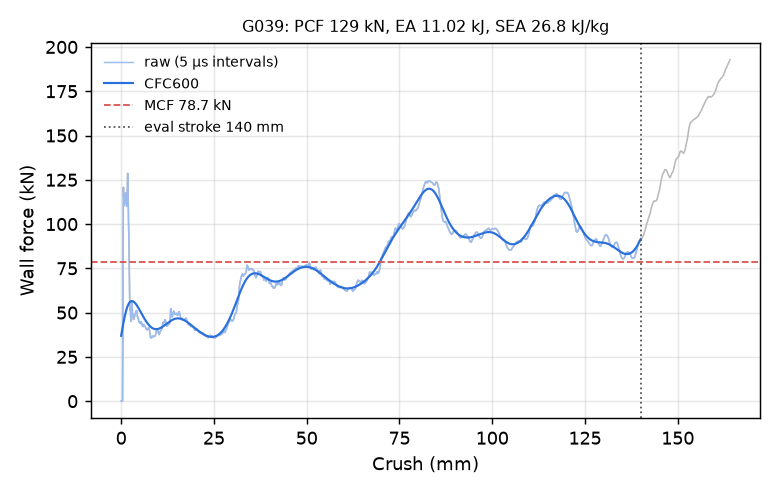

The file beside this chart, header and first rows:
time_ms, crush_mm, force_kN, force_CFC600_kN
0.000000000000000000e+00, -0.000000000000000000e+00, 0.000000000000000000e+00, 3.690130544321163342e+01
5.012094043195247650e-03, 7.658480107784271240e-02, 0.000000000000000000e+00, 3.784226230042563088e+01
1.002418808639049530e-02, 1.531696021556854248e-01, 0.000000000000000000e+00, 3.877712881812278312e+01
1.503628306090831757e-02, 2.297544032335281372e-01, 0.000000000000000000e+00, 3.970408418997806166e+01
2.004837617278099060e-02, 3.063392043113708496e-01, 0.000000000000000000e+00, 4.062121640942778811e+01
2.506047114729881287e-02, 3.829239904880523682e-01, 0.000000000000000000e+00, 4.152652009158212820e+01
3.007256612181663513e-02, 4.595088064670562744e-01, 3.223312138329627174e+01, 4.241789905691975804e+01
3.508466109633445740e-02, 5.360929965972900391e-01, 9.489979850539276640e+01, 4.329319237119317876e+01
4.009752348065376282e-02, 6.126840710639953613e-01, 1.207884637990931793e+02, 4.415024133891257208e+01
4.511023685336112976e-02, 6.892673969268798828e-01, 1.142352978239596553e+02, 4.498697593693439956e+01
5.012260377407073975e-02, 7.658403515815734863e-01, 1.119508130077949062e+02, 4.580147303577476947e+01
5.513515695929527283e-02, 8.424109816551208496e-01, 1.106437137917857001e+02, 4.659197155404796575e+01
6.014795601367950439e-02, 9.189804792404174805e-01, 1.104413284985133146e+02, 4.735686768367162358e+01
6.516116112470626831e-02, 9.955511093139648438e-01, 1.126455150617858152e+02, 4.809470977773772660e+01
7.017441093921661377e-02, 1.072117447853088379e+00, 1.152905757996933005e+02, 4.880419695508447120e+01
7.500849664211273193e-02, 1.145942449569702148e+00, 1.173284320737788278e+02, 4.948418085433881686e+01
8.002103120088577271e-02, 1.222487568855285645e+00, 1.175792391536104873e+02, 5.013366880113505886e+01
8.503298461437225342e-02, 1.299018502235412598e+00, 1.160752788168233849e+02, 5.075182581317891817e+01
9.004452824592590332e-02, 1.375537872314453125e+00, 1.143216266287608249e+02, 5.133797373975943401e+01
9.505745768547058105e-02, 1.452073216438293457e+00, 1.126213822821957251e+02, 5.189158764787691780e+01
1.000708043575286865e-01, 1.528609871864318848e+00, 1.099945223059053490e+02, 5.241229066384264712e+01
1.050840914249420166e-01, 1.605140686035156250e+00, 1.119717996317301925e+02, 5.289984866550924636e+01
1.100970581173896790e-01, 1.681661605834960938e+00, 1.227421503525541624e+02, 5.335416822918301705e+01
1.151096597313880920e-01, 1.758171319961547852e+00, 1.286550114919002965e+02, 5.377530263496088025e+01
1.201226115226745605e-01, 1.834680676460266113e+00, 1.220916186012790945e+02, 5.416346358672868178e+01
1.251353025436401367e-01, 1.911180496215820312e+00, 1.108151575484501734e+02, 5.451902654359408729e+01
1.301480680704116821e-01, 1.987676262855529785e+00, 1.010454225761888125e+02, 5.484252101026115866e+01
1.351610869169235229e-01, 2.064171552658081055e+00, 9.445691022673273096e+01, 5.513461004979664182e+01
1.401743441820144653e-01, 2.140666246414184570e+00, 8.502152921978220945e+01, 5.539606804726249578e+01
1.450083553791046143e-01, 2.214421987533569336e+00, 7.190722909866482837e+01, 5.562775933134945205e+01
1.500209569931030273e-01, 2.290899276733398438e+00, 5.887945168067514601e+01, 5.583061429841575318e+01
1.550310105085372925e-01, 2.367335319519042969e+00, 5.151205622247839244e+01, 5.600560203806539050e+01
1.600401103496551514e-01, 2.443754434585571289e+00, 5.160098528435453602e+01, 5.615370494563187975e+01
1.650493592023849487e-01, 2.520173549652099609e+00, 5.054247469301125761e+01, 5.627590211891892125e+01
1.700586229562759399e-01, 2.596590518951416016e+00, 4.644761659748386506e+01, 5.637316161519927959e+01
1.750676631927490234e-01, 2.673002004623413086e+00, 4.506979377282853250e+01, 5.644643558772303038e+01
1.800760626792907715e-01, 2.749401807785034180e+00, 4.708510188286751230e+01, 5.649665532062526552e+01
1.850841045379638672e-01, 2.825793981552124023e+00, 5.202554769611265328e+01, 5.652472918799150392e+01
1.900923550128936768e-01, 2.902186870574951172e+00, 5.633380168879311611e+01, 5.653154643860391104e+01
1.951006054878234863e-01, 2.978577375411987305e+00, 5.330182755310600839e+01, 5.651798455681628042e+01
2.001082450151443481e-01, 3.054956197738647461e+00, 4.879327491496852787e+01, 5.648491380132776385e+01
2.051159143447875977e-01, 3.131332874298095703e+00, 4.905523414296609985e+01, 5.643319520870822004e+01
2.101238518953323364e-01, 3.207711935043334961e+00, 4.891327129830001041e+01, 5.636367567699144843e+01
2.151311039924621582e-01, 3.284078121185302734e+00, 4.671497321206680198e+01, 5.627718481381811699e+01
2.201373577117919922e-01, 3.360426902770996094e+00, 4.609222165286983142e+01, 5.617453308077318752e+01
2.251384258270263672e-01, 3.436694622039794922e+00, 4.714180500794737583e+01, 5.605650979997972172e+01
2.301358431577682495e-01, 3.512904405593872070e+00, 4.741365372466295725e+01, 5.592388218892892127e+01
2.351327836513519287e-01, 3.589104890823364258e+00, 4.764086387238442200e+01, 5.577739606686478879e+01
2.401308566331863403e-01, 3.665320873260498047e+00, 4.818235036705829799e+01, 5.561777714450744270e+01
2.451287060976028442e-01, 3.741530895233154297e+00, 4.888082504415675089e+01, 5.544573230342051318e+01
2.501231431961059570e-01, 3.817686796188354492e+00, 4.925150167608796892e+01, 5.526195108704228431e+01
2.551176548004150391e-01, 3.893841266632080078e+00, 4.987035557478992587e+01, 5.506710738140798611e+01
2.601124346256256104e-01, 3.969997882843017578e+00, 5.084237230981211297e+01, 5.486186117073204116e+01
2.651068270206451416e-01, 4.046146392822265625e+00, 5.091178483598143600e+01, 5.464686044323647707e+01
2.701005637645721436e-01, 4.122282981872558594e+00, 5.097122416560165448e+01, 5.442274299848805441e+01
2.750938534736633301e-01, 4.198409557342529297e+00, 5.109163725573732506e+01, 5.419013772880081348e+01
2.800872921943664551e-01, 4.274537086486816406e+00, 4.960605563363991877e+01, 5.394966523420826121e+01
2.850807011127471924e-01, 4.350661277770996094e+00, 4.835768538454757248e+01, 5.370193746312448013e+01
2.900739908218383789e-01, 4.426782131195068359e+00, 4.776943885836075054e+01, 5.344755622586582433e+01
2.950678169727325439e-01, 4.502908229827880859e+00, 4.699152641769102701e+01, 5.318711135935760836e+01
... 2,198 more rows
